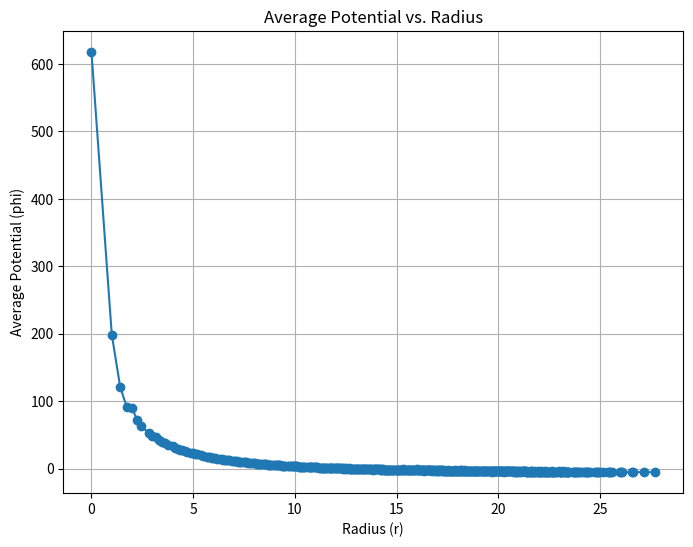
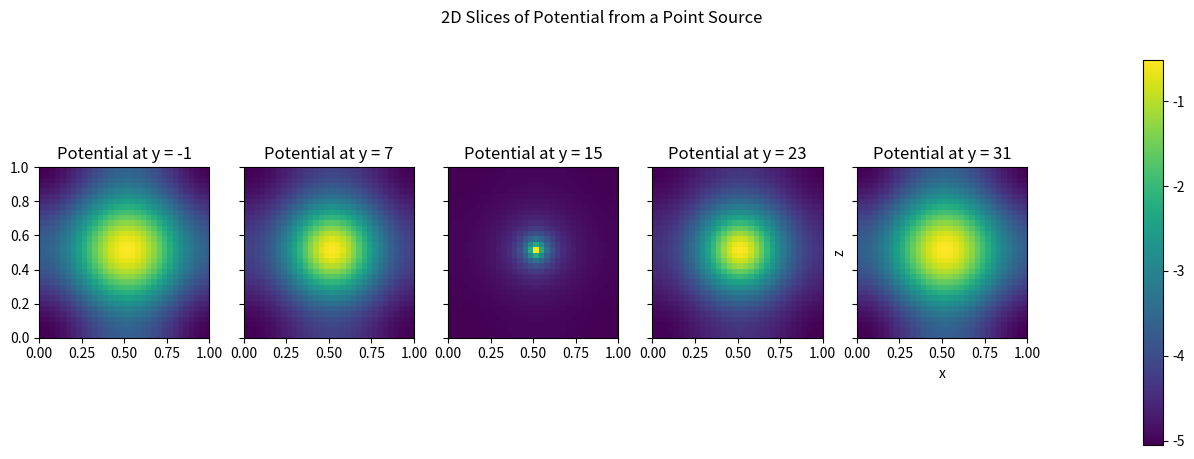

Python code for these plots, in order:
import numpy as np
import matplotlib.pyplot as plt
from matplotlib import colors
from scipy.fft import fftn, ifftn
from mpl_toolkits.mplot3d import Axes3D

# PARTICLE DISTRIBUTION
def distribute_particles(center, a, ba, ca, num_particles=32**3):
    '''
        The function returns a 3D multivariate Gaussian distribution of particles of a given number. 

        Parameters:
        center: center of the distribution
        a: semi-major axis
        ba: axis ratio b/a
        ca: axis ratio c/a
        num_particles: number of particles in the distribution 

        Returns:
        A 3D multivariate Gaussian distribution of particles of a given number
    '''
    sigma = np.diag([a**2, (ba * a)**2, (ca * a)**2])
    coords = np.random.multivariate_normal(center, sigma, num_particles)
    
    return coords[:,0], coords[:,1], coords[:,2]

def compute_density_field(particles, grid_res=32):
    min_coords = particles.min(axis=0) - 0.5
    max_coords = particles.max(axis=0) + 0.5
    cell_size = (max_coords - min_coords) / grid_res

    x = np.linspace(min_coords[0], max_coords[0], grid_res, endpoint=False)
    y = np.linspace(min_coords[1], max_coords[1], grid_res, endpoint=False)
    z = np.linspace(min_coords[2], max_coords[2], grid_res, endpoint=False)
    grid_x, grid_y, grid_z = np.meshgrid(x, y, z, indexing='ij')

    density = np.zeros((grid_res, grid_res, grid_res))

    for p in particles:
        particle_min = p - 0.5
        particle_max = p + 0.5

        overlap_min_x = np.maximum(grid_x, particle_min[0])
        overlap_min_y = np.maximum(grid_y, particle_min[1])
        overlap_min_z = np.maximum(grid_z, particle_min[2])

        overlap_max_x = np.minimum(grid_x + cell_size[0], particle_max[0])
        overlap_max_y = np.minimum(grid_y + cell_size[1], particle_max[1])
        overlap_max_z = np.minimum(grid_z + cell_size[2], particle_max[2])

        overlap_size_x = np.maximum(0, overlap_max_x - overlap_min_x)
        overlap_size_y = np.maximum(0, overlap_max_y - overlap_min_y)
        overlap_size_z = np.maximum(0, overlap_max_z - overlap_min_z)

        overlap_volume = overlap_size_x * overlap_size_y * overlap_size_z

        density += overlap_volume

    return density


def plot_2d_slice(phi, name, axis='z', slice_index=None):
    """
    Plot a 2D slice of the 3D quantity.
    
    Parameters:
    - phi: 3D numpy array of quantity values.
    - axis: The axis to take the slice along ('x', 'y', or 'z').
    - slice_index: The index of the slice along the chosen axis. If None, it defaults to the middle of the grid.
    """
    N = phi.shape[0]
    
    if slice_index is None:
        slice_index = N // 2
    
    if axis == 'x':
        slice_2d = phi[slice_index, :, :]
    elif axis == 'y':
        slice_2d = phi[:, slice_index, :]
    elif axis == 'z':
        slice_2d = phi[:, :, slice_index]
    else:
        raise ValueError("Invalid axis. Choose 'x', 'y', or 'z'.")
    
    plt.figure(figsize=(8, 6))
    plt.imshow(slice_2d, extent=[0, N, 0, N], origin='lower', cmap='viridis')
    plt.colorbar(label=name)
    plt.xlabel(f'{axis} = {slice_index}')
    plt.ylabel('Grid Index')
    plt.title(f'2D Slice along {axis}-axis')
    plt.show()

    return 


# SOLVING THE POISSON EQUATION
def solve_poisson_fft(density_field):
    '''
    The function returns the potential of the density field by solving the Poisson equation using the FFT.

    Parameters:
    density_field: the density field

    Returns:
    The potential of the density field. 
    '''
    N = density_field.shape[0]
    delta = 1/N

    # Creating the grid and frequencies
    kx, ky, kz = np.meshgrid(np.fft.fftfreq(N), np.fft.fftfreq(N), np.fft.fftfreq(N), indexing='ij')
    
    # Avoid division by zero
    denominator = np.where(((np.cos(2*np.pi*kx) + np.cos(2*np.pi*ky) + np.cos(2*np.pi*kz)- 3)) == 0, 1, ((np.cos(2*np.pi*kx) +np.cos(2*np.pi*ky)+np.cos(2*np.pi*kz)- 3)))

    # Fourier transform of the density field
    rho_hat = np.fft.fftn(np.fft.ifftshift(density_field))

    # Solving the Poisson equation in Fourier space
    phi_hat = 4 * np.pi * rho_hat / denominator

    # Inverse Fourier transform wi th proper shifting
    phi = -np.fft.ifftshift(np.fft.ifftn(phi_hat)).real

    return phi

def delta_source(N): 
    '''
        The function returns a delta source at the center of the grid.

        Parameters:
        N: the number of grid points

        Returns:
        A delta source at the center of the grid.
    '''
    delta_source = np.zeros((N, N, N))
    delta_source[N//2, N//2, N//2] = 100
    return delta_source 

def plot_slices_2d(potential, N):
    """
    Plot 2D slices of the potential along the y-axis.

    Parameters:
    potential: 3D potential array
    N: Size of the potential array

    Returns:
    None (plots the 2D slices)
    """
    fig, axs = plt.subplots(1, N, figsize=(15, 5), sharey=True)
    for i in range(N):
        print(potential[:, len(potential[1])//(N-1) * i - 1, :])
        im = axs[i].imshow(potential[:, len(potential[1])//(N-1) * i - 1, :], extent=(0, 1, 0, 1), origin='lower')  # Hard-coded L = 1.0
        axs[i].set_title(f'Potential at y = {len(potential[1])//(N-1) * i - 1}')

    fig.suptitle('2D Slices of Potential from a Point Source')
    plt.xlabel('x')
    plt.ylabel('z')

    # Add colorbar
    cbar = fig.colorbar(im, ax=axs, orientation='vertical', fraction=0.05, pad=0.1)

    plt.show()

def plot_potential_vs_radius(phi):
    N = phi.shape[0]
    center = N // 2

    x, y, z = np.indices((N, N, N)) - center
    r = np.sqrt(x**2 + y**2 + z**2)

    r_flat = r.flatten()
    phi_flat = phi.flatten()

    unique_r = np.unique(r_flat)
    average_phi = np.array([phi_flat[r_flat == radius].mean() for radius in unique_r])

    # Plotting
    plt.figure(figsize=(8, 6))
    plt.plot(unique_r, average_phi, marker='o')
    plt.xlabel('Radius (r)')
    plt.ylabel('Average Potential (phi)')
    plt.title('Average Potential vs. Radius')
    plt.grid(True)
    plt.show()

#solving the Poisson equation for a delta source
point_source = delta_source(32)
phi_point_source = solve_poisson_fft(point_source)
plot_potential_vs_radius(phi_point_source)
plot_slices_2d(phi_point_source,5) 


def green_function(N):
    '''
    This function returns the Green's function in a 3D grid, symmetric across the eight octants.

    Parameters:
    N (int): The number of grid points in each dimension.

    Returns:
    numpy.ndarray: The Green's function values in a 3D N x N x N grid.
    '''
    # Define the meshgrid
    x = np.linspace(0, N, N, endpoint=False)
    y = np.linspace(0, N, N, endpoint=False)
    z = np.linspace(0, N, N, endpoint=False)
    X, Y, Z = np.meshgrid(x, y, z, indexing='ij')

    # Calculate the distance from the origin
    r = np.sqrt(X**2 + Y**2 + Z**2)

    # Calculate the Green's function values
    g = np.where(r != 0, 1/r, 0)
    g[0, 0, 0] = 1  # Handle the special case at the origin

    # Mirror the values to other octants to maintain symmetry
    for i in range(N):
        for j in range(N):
            for k in range(N):
                g[i, j, k] = g[min(i, N - 1 - i), min(j, N - 1 - j), min(k, N - 1 - k)]

    return g

def solve_poisson_green(density, g):
    '''
        The function returns the potential of the density field by solving the Poisson equation using the Green's function.

        Parameters:
        density: the density field
        g: the Green's function

        Returns:
        The potential of the density field. 
    '''

    density_hat = fftn(density)
    g_hat = fftn(g)

    phi_hat = density_hat * g_hat

    phi = ifftn(phi_hat).real
    return phi

def expand_meshgrid(grid, M):

    N = grid.shape[0]

    # Check if the original grid is N x N x N
    if grid.shape != (N, N, N):
        raise ValueError("The original grid must be a cube (N x N x N)")
    
    convol_grid = np.zeros((M, M, M))
    convol_grid[:N, :N, :N] = grid

    return convol_grid

def verlet_function(x0=None, y0=None, z0=None, vx0=None, vy0=None, vz0=None, tend=None, dt=1.e-5, potential_array=None):
    """Integrate forward in time
    
    Parameters
    ----------
    
    dt : np.float32
        time step
        
    potential_array : np.ndarray 
        3D array containing the potential field
    
    x0, y0, z0 : np.float32
        initial positions
    
    vx0, vy0, vz0 : np.float32
        initial velocities
        
    tend : np.float32
        time to integrate to
        
    Returns
    -------
    
    positions : list of np.ndarray
        List containing arrays of positions at each time step
    times : list of np.float32
        List containing times at each time step
    """
    positions = []
    times = []
    
    x = x0
    y = y0
    z = z0
    vx = vx0
    vy = vy0
    vz = vz0
    t = 0.0
    
    while t < tend: 
        # Update positions at half-integer step
        x = x + 0.5 * vx * dt
        y = y + 0.5 * vy * dt
        z = z + 0.5 * vz * dt
        t = t + 0.5 * dt
        
        # Save positions and times at each half-integer step
        positions.append(np.array([x, y, z]))
        times.append(t)
        
        # Calculate the gradient of the potential at the given position
        gradient = np.array(np.gradient(potential_array))
        
        # Update velocities at integer step
        vx = vx + dt * (-1)*gradient[0][int(x), int(y), int(z)]
        vy = vy + dt * (-1)*gradient[1][int(x), int(y), int(z)]
        vz = vz + dt * (-1)*gradient[2][int(x), int(y), int(z)]
        t = t + dt
        
        # Update positions at half-integer step
        x = x + 0.5 * vx * dt
        y = y + 0.5 * vy * dt
        z = z + 0.5 * vz * dt
        t = t + 0.5 * dt
    
    return positions, times
